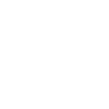
t = 0.00 s
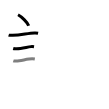
t = 3.50 s
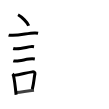
t = 6.75 s
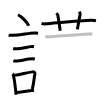
t = 10.25 s
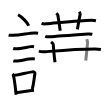
t = 13.50 s
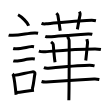
t = 17.00 s

The animated SVG that drew these frames (rendered in a browser with its animation timeline set to each time). Animation: 17 SMIL elements (animate=17); one cycle of 17.00 s.

<svg width="109px" height="109px" viewBox="0 0 px 109px" xmlns="http://www.w3.org/2000/svg" xmlns:xlink="http://www.w3.org/1999/xlink" xml:space="preserve" version="1.1"  baseProfile="full">
<path d="M18.05,14.75c3.75,1.94,9.69,7.98,10.63,11" style="fill:none;stroke:black;stroke-width:3;opacity:0">
  <animate attributeType="CSS" attributeName="opacity" from="0" to="1" begin="0s" dur="1s" repeatCount="0" fill="freeze" />
</path>
<path d="M8.62,35.08c0.71,0.23,3.4,0.27,4.1,0.23c8.73-0.42,15.48-2.17,21.83-2.37c1.18-0.04,2.95,0.11,3.54,0.23" style="fill:none;stroke:black;stroke-width:3;opacity:0">
  <animate attributeType="CSS" attributeName="opacity" from="0" to="1" begin="1s" dur="1s" repeatCount="0" fill="freeze" />
</path>
<path d="M13.18,48.56c0.43,0.12,3.04,0.13,3.47,0.12c4.44-0.14,9.86-1.43,14.34-2.05c0.7-0.1,2.68,0.06,3.04,0.12" style="fill:none;stroke:black;stroke-width:3;opacity:0">
  <animate attributeType="CSS" attributeName="opacity" from="0" to="1" begin="2s" dur="1s" repeatCount="0" fill="freeze" />
</path>
<path d="M13.3,60.83c0.38,0.12,2.71,0.13,3.1,0.12c3.97-0.13,11.93-2.11,15.83-2.09c0.63,0,2.29,0.06,2.6,0.11" style="fill:none;stroke:black;stroke-width:3;opacity:0">
  <animate attributeType="CSS" attributeName="opacity" from="0" to="1" begin="3s" dur="1s" repeatCount="0" fill="freeze" />
</path>
<path d="M12.51,73.9c0.39,0.36,0.83,1.15,0.96,1.63c1.11,4.21,1.78,10.71,2.64,19.21" style="fill:none;stroke:black;stroke-width:3;opacity:0">
  <animate attributeType="CSS" attributeName="opacity" from="0" to="1" begin="4s" dur="1s" repeatCount="0" fill="freeze" />
</path>
<path d="M13.94,75.37c7.2-0.89,11.9-2.6,18.55-3.5c1.67-0.22,2.68,1.04,2.44,2.06c-0.99,4.25-0.86,8.22-2.62,15.28" style="fill:none;stroke:black;stroke-width:3;opacity:0">
  <animate attributeType="CSS" attributeName="opacity" from="0" to="1" begin="5s" dur="1s" repeatCount="0" fill="freeze" />
</path>
<path d="M16.42,92.55C21.8,92,26.6,91.07,33.98,90.24" style="fill:none;stroke:black;stroke-width:3;opacity:0">
  <animate attributeType="CSS" attributeName="opacity" from="0" to="1" begin="6s" dur="1s" repeatCount="0" fill="freeze" />
</path>
<path d="M41.52,23.45c1.06,0.41,3.4,0.49,4.46,0.41c9.78-0.75,34.42-3.46,45.69-3.52c1.77-0.01,3.38,0.19,4.27,0.4" style="fill:none;stroke:black;stroke-width:3;opacity:0">
  <animate attributeType="CSS" attributeName="opacity" from="0" to="1" begin="7s" dur="1s" repeatCount="0" fill="freeze" />
</path>
<path d="M56.29,13.18c1.1,1.12,1.45,1.45,1.57,2.14c1.1,6.42,2.04,13.04,2.36,15.38" style="fill:none;stroke:black;stroke-width:3;opacity:0">
  <animate attributeType="CSS" attributeName="opacity" from="0" to="1" begin="8s" dur="1s" repeatCount="0" fill="freeze" />
</path>
<path d="M79.47,11.63c0.46,1.09,0.89,1.81,0.58,3.19c-1.08,4.85-1.35,7.66-2.69,14.58" style="fill:none;stroke:black;stroke-width:3;opacity:0">
  <animate attributeType="CSS" attributeName="opacity" from="0" to="1" begin="9s" dur="1s" repeatCount="0" fill="freeze" />
</path>
<path d="M45.25,36.31c1.17,0.45,2.54,0.55,3.71,0.45c7.64-0.68,26.56-1.98,39.23-2.84c1.95-0.13,3.12,0.21,4.1,0.44" style="fill:none;stroke:black;stroke-width:3;opacity:0">
  <animate attributeType="CSS" attributeName="opacity" from="0" to="1" begin="10s" dur="1s" repeatCount="0" fill="freeze" />
</path>
<path d="M38.85,51.18c1.67,0.56,4.73,0.71,6.4,0.56c17.79-1.55,31.19-2.87,49.81-2.86c2.78,0,4.45,0.27,5.84,0.55" style="fill:none;stroke:black;stroke-width:3;opacity:0">
  <animate attributeType="CSS" attributeName="opacity" from="0" to="1" begin="11s" dur="1s" repeatCount="0" fill="freeze" />
</path>
<path d="M51.09,41.87c1.5,1.24,2.08,1.61,2.14,2.39c0.52,6.49,1.39,15.45,1.81,18.06" style="fill:none;stroke:black;stroke-width:3;opacity:0">
  <animate attributeType="CSS" attributeName="opacity" from="0" to="1" begin="12s" dur="1s" repeatCount="0" fill="freeze" />
</path>
<path d="M86.81,39.21c0.3,1.14,0.85,2.39,0.71,3.88c-0.59,6.06-0.89,10.13-1.77,17.39" style="fill:none;stroke:black;stroke-width:3;opacity:0">
  <animate attributeType="CSS" attributeName="opacity" from="0" to="1" begin="13s" dur="1s" repeatCount="0" fill="freeze" />
</path>
<path d="M43.85,67.7c1.38,0.53,2.99,0.64,4.38,0.53c11.6-0.94,32.28-2.88,41.47-2.86c2.3,0.01,3.69,0.25,4.84,0.52" style="fill:none;stroke:black;stroke-width:3;opacity:0">
  <animate attributeType="CSS" attributeName="opacity" from="0" to="1" begin="14s" dur="1s" repeatCount="0" fill="freeze" />
</path>
<path d="M41.54,81.54c1.5,0.47,3.24,0.57,4.73,0.47c9-0.62,31.66-2.06,47.84-2.97c2.48-0.14,3.99,0.22,5.23,0.46" style="fill:none;stroke:black;stroke-width:3;opacity:0">
  <animate attributeType="CSS" attributeName="opacity" from="0" to="1" begin="15s" dur="1s" repeatCount="0" fill="freeze" />
</path>
<path d="M66.93,36.64c1.2,0.52,1.92,2.34,2.16,3.37c0.24,1.04,0,53.75-0.24,60.24" style="fill:none;stroke:black;stroke-width:3;opacity:0">
  <animate attributeType="CSS" attributeName="opacity" from="0" to="1" begin="16s" dur="1s" repeatCount="0" fill="freeze" />
</path>
</svg>
